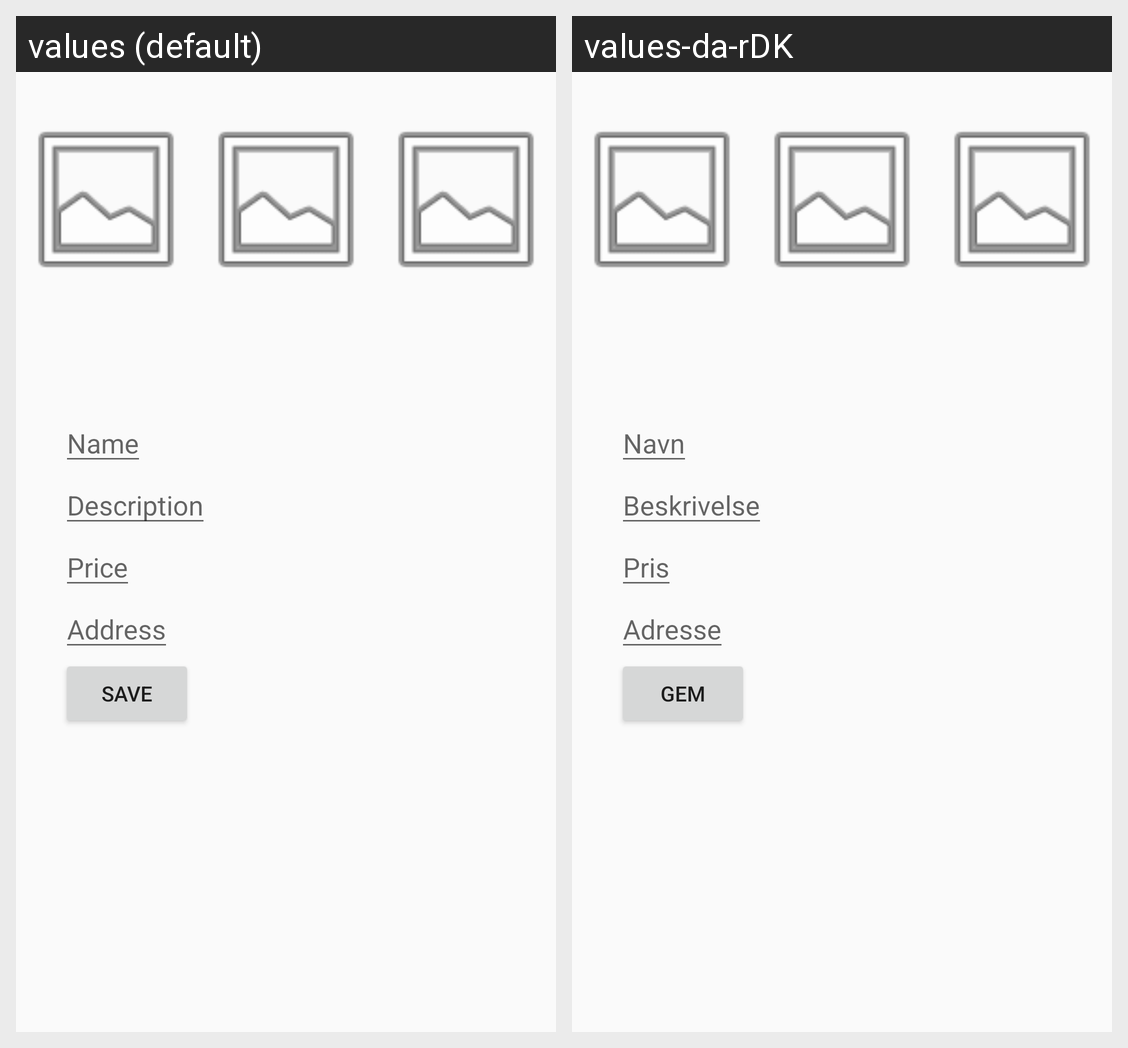

Strings drawn on this Android screen and how each of the app's shown locales translates them:
Android screen res/layout/activity_add_item.xml rendered under 2 locales, left to right: values (default), values-da-rDK. Device: Nexus 5 (rendered at 1080×1920; each locale shown at half size, 540×960, under a caption strip naming it); theme AppTheme.
Strings drawn on this screen, with the default value and each locale's value (text and hints the layout hard-codes, and strings that could not be matched under every locale, appear in the picture but are not listed):

nameHint
  values: Name
  values-da-rDK: Navn

descriptionHint
  values: Description
  values-da-rDK: Beskrivelse

priceHint
  values: Price
  values-da-rDK: Pris

addressHint
  values: Address
  values-da-rDK: Adresse

save_button_label
  values: Save
  values-da-rDK: Gem
